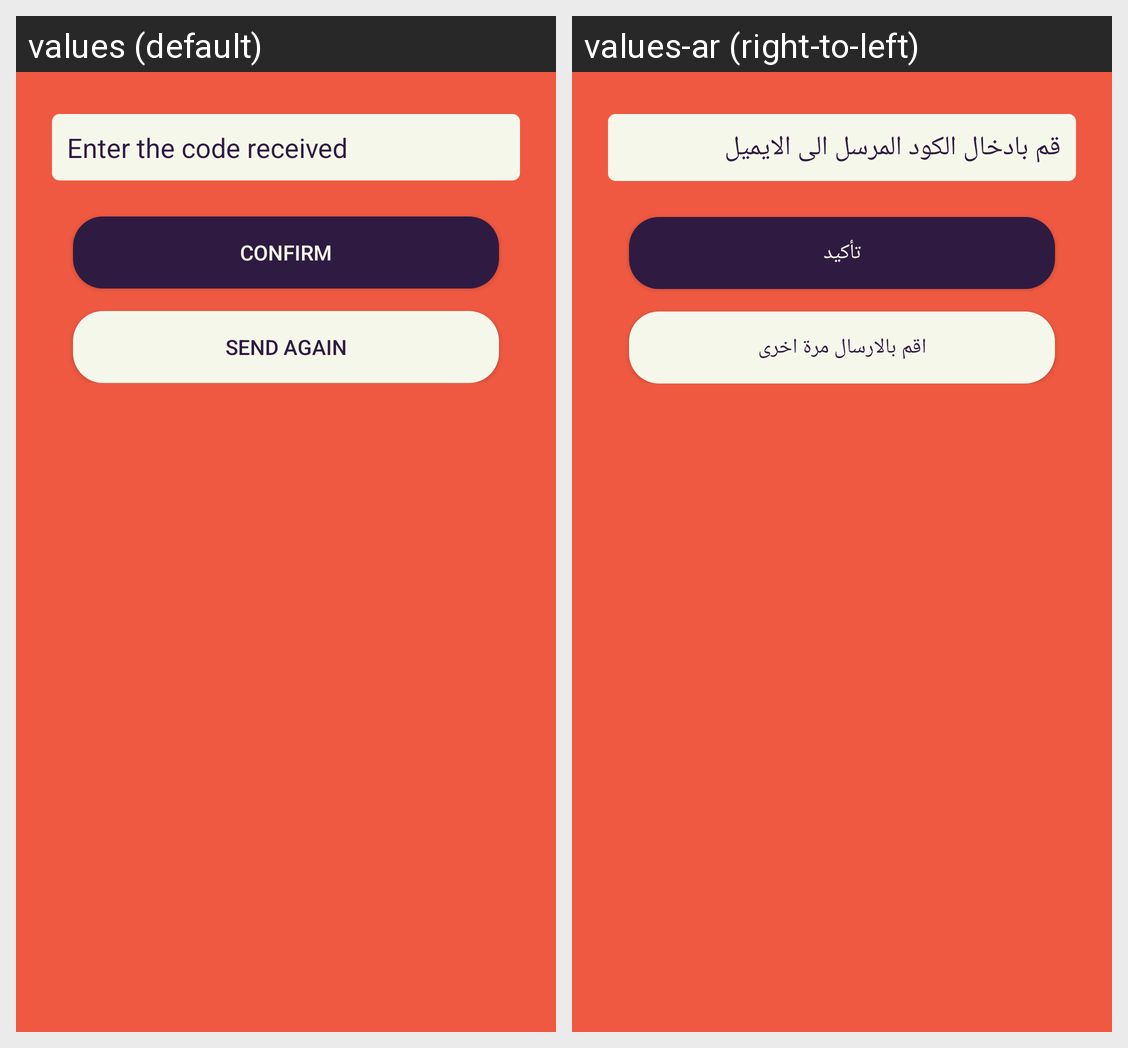

Here is an Android app screen in its default locale and in the app's own translations. Write out the translated-string differences for the strings that appear on this screen.
Android screen res/layout/dialog_confirm.xml rendered under 2 locales, left to right: values (default), values-ar (right-to-left). Device: Nexus 5 (rendered at 1080×1920; each locale shown at half size, 540×960, under a caption strip naming it); theme AppTheme.
Strings drawn on this screen, with the default value and each locale's value (text and hints the layout hard-codes, and strings that could not be matched under every locale, appear in the picture but are not listed):

enter_the_code_received
  values: Enter the code received
  values-ar: قم بادخال الكود المرسل الى الايميل

confirm
  values: Confirm
  values-ar: تأكيد

send_again
  values: Send Again
  values-ar: اقم بالارسال مرة اخرى
